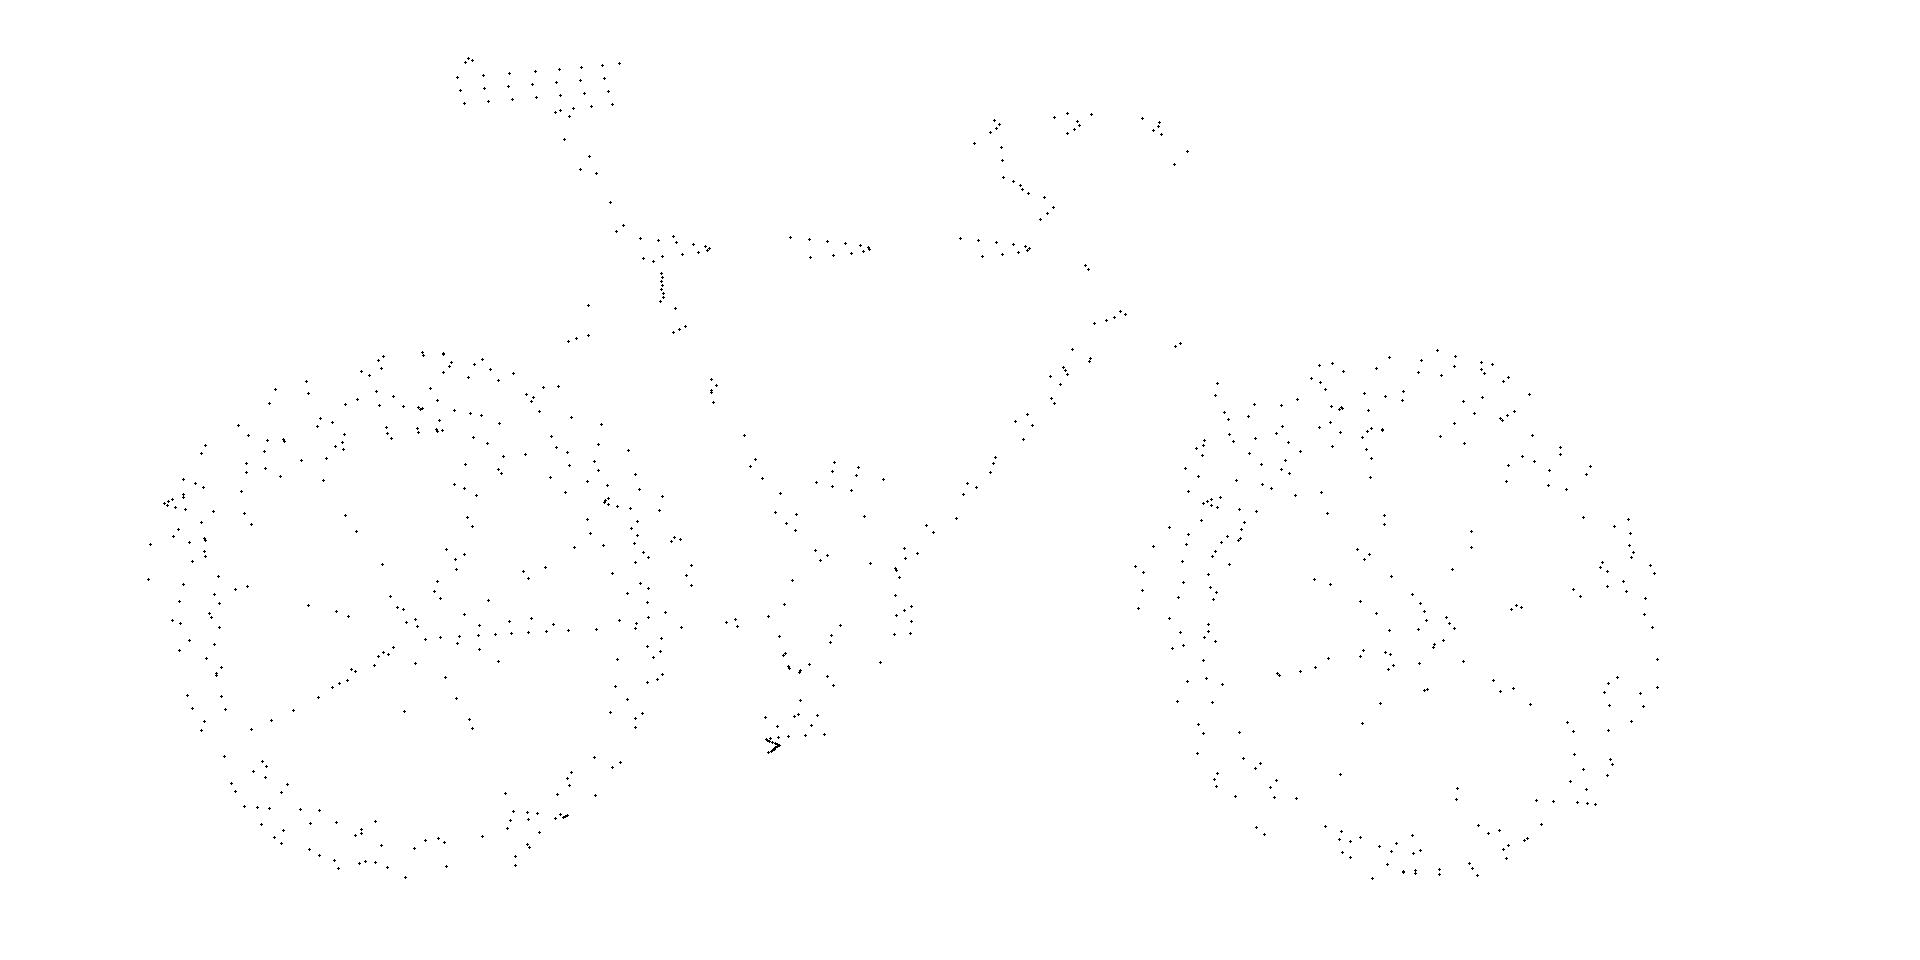

Values plotted in this chart, from the file beside it:
3.672365805168985986e+01, 8.400000000000000000e+01
3.688270377733598337e+01, 8.385365853658535684e+01
3.660437375745527078e+01, 8.370731707317072789e+01
4.272763419483101188e+01, 8.363414634146340632e+01
4.205168986083499050e+01, 8.348780487804877737e+01
4.121669980119284560e+01, 8.334146341463414842e+01
4.034194831013915916e+01, 8.319512195121950526e+01
3.938767395626242518e+01, 8.304878048780486210e+01
3.835387673956262233e+01, 8.290243902439024737e+01
3.732007952286281949e+01, 8.275609756097560421e+01
3.628628230616302375e+01, 8.260975609756097526e+01
4.213121272365805225e+01, 8.253658536585365368e+01
4.117693836978131117e+01, 8.239024390243901053e+01
4.022266401590457008e+01, 8.224390243902438158e+01
3.926838966202782899e+01, 8.209756097560975263e+01
3.831411530815109501e+01, 8.195121951219510947e+01
3.735984095427435392e+01, 8.180487804878049474e+01
3.640556660039761283e+01, 8.165853658536585158e+01
4.229025844930417577e+01, 8.158536585365853000e+01
4.133598409542743468e+01, 8.143902439024390105e+01
4.038170974155069359e+01, 8.129268292682925789e+01
3.942743538767395250e+01, 8.114634146341462895e+01
3.847316103379721852e+01, 8.100000000000000000e+01
3.751888667992047743e+01, 8.085365853658535684e+01
3.656461232604373635e+01, 8.070731707317071368e+01
4.244930417495029928e+01, 8.063414634146340632e+01
4.161431411530814728e+01, 8.048780487804877737e+01
4.089860834990059857e+01, 8.034146341463414842e+01
4.038170974155069359e+01, 8.019512195121951947e+01
4.018290258449303565e+01, 8.004878048780489053e+01
6.054075546719681711e+01, 7.997560975609755474e+01
6.149502982107355820e+01, 7.990243902439024737e+01
4.073956262425447505e+01, 7.975609756097560421e+01
6.002385685884691924e+01, 7.968292682926829684e+01
6.352286282306162946e+01, 7.960975609756097526e+01
5.763817097415507362e+01, 7.946341463414634632e+01
6.093836978131212589e+01, 7.939024390243903895e+01
6.419880715705764374e+01, 7.931707317073170316e+01
5.783697813121271736e+01, 7.917073170731707421e+01
6.101789264413518765e+01, 7.909756097560975263e+01
6.415904572564610930e+01, 7.902439024390244526e+01
5.771769383697812827e+01, 7.887804878048780211e+01
6.081908548707752971e+01, 7.880487804878049474e+01
6.396023856858845846e+01, 7.873170731707315895e+01
5.747912524850894300e+01, 7.858536585365854421e+01
6.054075546719681711e+01, 7.851219512195122263e+01
6.427833001988071260e+01, 7.843902439024390105e+01
4.054075546719681711e+01, 7.807317073170730737e+01
5.684294234592444894e+01, 7.778048780487804947e+01
5.791650099403578622e+01, 7.748780487804877737e+01
6.531212723658052255e+01, 7.719512195121950526e+01
4.153479125248509263e+01, 7.682926829268292579e+01
5.795626242544731355e+01, 7.653658536585365368e+01
6.479522862823061757e+01, 7.624390243902439579e+01
4.117693836978131117e+01, 7.587804878048780211e+01
4.181312127236580523e+01, 7.558536585365853000e+01
5.799602385685884798e+01, 7.529268292682925789e+01
5.839363817097415676e+01, 7.500000000000000000e+01
5.867196819085486936e+01, 7.470731707317074211e+01
5.875149105367793112e+01, 7.441463414634145579e+01
5.899005964214711639e+01, 7.412195121951219789e+01
... 794 more rows
